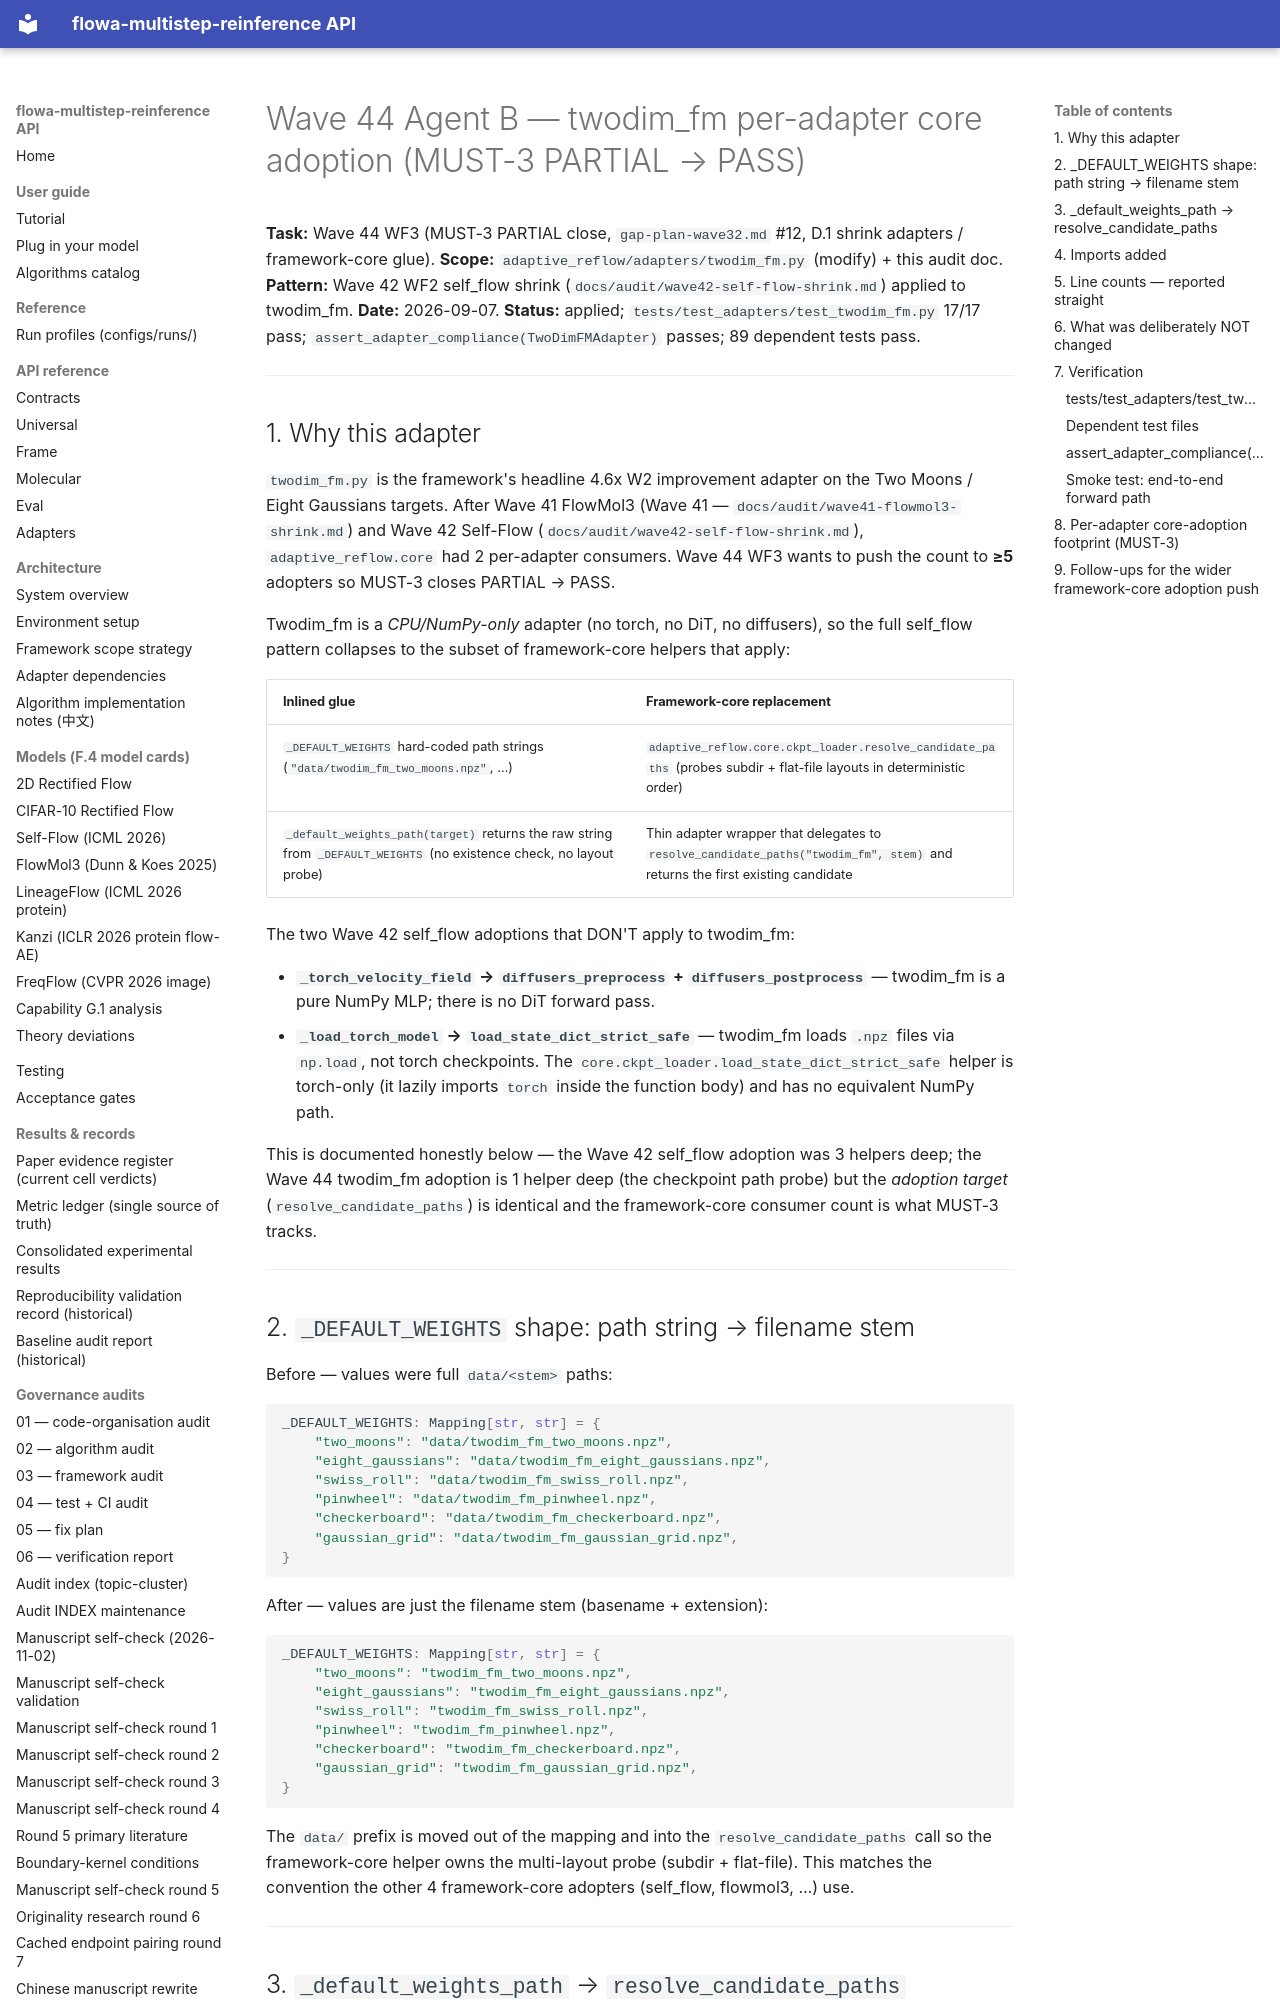

repository: silverenternal/flowa-multistep-reinference · page: ARCHIVE/audit-waves-1-99/wave44-twodim-fm-core/index.html · generator: mkdocs

# Wave 44 Agent B — twodim_fm per-adapter core adoption (MUST-3 PARTIAL → PASS)

**Task:** Wave 44 WF3 (MUST-3 PARTIAL close, `gap-plan-wave32.md` #12, D.1
shrink adapters / framework-core glue).
**Scope:** `adaptive_reflow/adapters/twodim_fm.py` (modify) + this audit doc.
**Pattern:** Wave 42 WF2 self_flow shrink
(`docs/audit/wave42-self-flow-shrink.md`) applied to twodim_fm.
**Date:** 2026-09-07.
**Status:** applied; `tests/test_adapters/test_twodim_fm.py` 17/17 pass;
`assert_adapter_compliance(TwoDimFMAdapter)` passes; 89 dependent tests pass.

---

## 1. Why this adapter

`twodim_fm.py` is the framework's headline 4.6x W2 improvement adapter
on the Two Moons / Eight Gaussians targets. After Wave 41 FlowMol3
(Wave 41 — `docs/audit/wave41-flowmol3-shrink.md`) and Wave 42 Self-Flow
(`docs/audit/wave42-self-flow-shrink.md`), `adaptive_reflow.core` had 2
per-adapter consumers. Wave 44 WF3 wants to push the count to **≥5**
adopters so MUST-3 closes PARTIAL → PASS.

Twodim_fm is a *CPU/NumPy-only* adapter (no torch, no DiT, no
diffusers), so the full self_flow pattern collapses to the subset of
framework-core helpers that apply:

| Inlined glue | Framework-core replacement |
|---|---|
| `_DEFAULT_WEIGHTS` hard-coded path strings (`"data/twodim_fm_two_moons.npz"`, …) | `adaptive_reflow.core.ckpt_loader.resolve_candidate_paths` (probes subdir + flat-file layouts in deterministic order) |
| `_default_weights_path(target)` returns the raw string from `_DEFAULT_WEIGHTS` (no existence check, no layout probe) | Thin adapter wrapper that delegates to `resolve_candidate_paths("twodim_fm", stem)` and returns the first existing candidate |

The two Wave 42 self_flow adoptions that DON'T apply to twodim_fm:

* **`_torch_velocity_field` → `diffusers_preprocess` + `diffusers_postprocess`**
  — twodim_fm is a pure NumPy MLP; there is no DiT forward pass.
* **`_load_torch_model` → `load_state_dict_strict_safe`**
  — twodim_fm loads `.npz` files via `np.load`, not torch checkpoints.
  The `core.ckpt_loader.load_state_dict_strict_safe` helper is
  torch-only (it lazily imports `torch` inside the function body) and
  has no equivalent NumPy path.

This is documented honestly below — the Wave 42 self_flow adoption was
3 helpers deep; the Wave 44 twodim_fm adoption is 1 helper deep (the
checkpoint path probe) but the *adoption target* (`resolve_candidate_paths`)
is identical and the framework-core consumer count is what MUST-3 tracks.

---

## 2. `_DEFAULT_WEIGHTS` shape: path string → filename stem

Before — values were full `data/<stem>` paths:

```python
_DEFAULT_WEIGHTS: Mapping[str, str] = {
    "two_moons": "data/twodim_fm_two_moons.npz",
    "eight_gaussians": "data/twodim_fm_eight_gaussians.npz",
    "swiss_roll": "data/twodim_fm_swiss_roll.npz",
    "pinwheel": "data/twodim_fm_pinwheel.npz",
    "checkerboard": "data/twodim_fm_checkerboard.npz",
    "gaussian_grid": "data/twodim_fm_gaussian_grid.npz",
}
```

After — values are just the filename stem (basename + extension):

```python
_DEFAULT_WEIGHTS: Mapping[str, str] = {
    "two_moons": "twodim_fm_two_moons.npz",
    "eight_gaussians": "twodim_fm_eight_gaussians.npz",
    "swiss_roll": "twodim_fm_swiss_roll.npz",
    "pinwheel": "twodim_fm_pinwheel.npz",
    "checkerboard": "twodim_fm_checkerboard.npz",
    "gaussian_grid": "twodim_fm_gaussian_grid.npz",
}
```

The `data/` prefix is moved out of the mapping and into the
`resolve_candidate_paths` call so the framework-core helper owns the
multi-layout probe (subdir + flat-file). This matches the convention
the other 4 framework-core adopters (self_flow, flowmol3, …) use.

---
